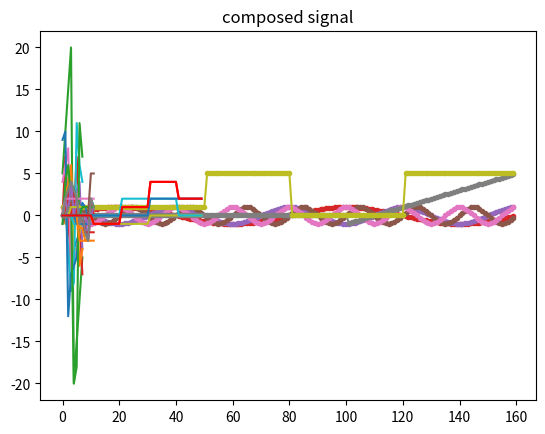

Generate this figure with matplotlib:
#!/usr/bin/env python
import matplotlib.pyplot

#matplotlib.pyplot.plot(t, x, marker='.')
#matplotlib.pyplot.title('256 samples of 3 periods')
#matplotlib.pyplot.xlabel('time')
#matplotlib.pyplot.ylabel("Signal Amplitude")
#matplotlib.pyplot.show()

"""
CHAPTER 5: LINEAR SYSTEMS

1. Two discrete waveforms, x[n] and y[n], are each eight samples long, given
by:

    x[n]:   1, 2, 3, 4,-4,-3,-2,-1  
    y[n]:   0,-1, 0, 1, 0,-1, 0, 1
            
For this problem, you can add additional samples with a value of zero on
either side of the signals, as needed.  Calculate, sketch and label the
following signals: 
"""

x = [1, 2, 3, 4,-4,-3,-2,-1]
y = [0,-1, 0, 1, 0,-1, 0, 1]


"""
a. x[n]
"""
matplotlib.pyplot.title('x[n]')
matplotlib.pyplot.plot(x)
matplotlib.pyplot.show()

"""
b. y[n]
"""
matplotlib.pyplot.title('y[n]')
matplotlib.pyplot.plot(y)
matplotlib.pyplot.show()
"""
c. 5x[n]
"""
matplotlib.pyplot.title('5x[n]')
matplotlib.pyplot.plot([5 * val for val in x])
matplotlib.pyplot.show()
"""
d. -7y[n]    
"""
matplotlib.pyplot.title('-7y[n]')
matplotlib.pyplot.plot([-7 * val for val in y])
matplotlib.pyplot.show()
"""
e. x[n-3]
"""
matplotlib.pyplot.title('x[n-3]')
matplotlib.pyplot.plot([valx for valx in ([0]*3)+x[:-3]])
matplotlib.pyplot.show()
"""
f. y[n+1]
"""
matplotlib.pyplot.title('y[n+1]')
matplotlib.pyplot.plot([valy for valy in y[1:]+[0]])
matplotlib.pyplot.show()
"""
g. 2x[n+1]
"""
matplotlib.pyplot.title('2x[n+1]')
matplotlib.pyplot.plot([2*valx for valx in x[1:]+[0]])
matplotlib.pyplot.show()
"""
h. -y[n-1]
"""
matplotlib.pyplot.title('-y[n-1]')
matplotlib.pyplot.plot([-valy for valy in [0]+y[:-1]])
matplotlib.pyplot.show()

"""
i. x[n] + y[n] 
"""
matplotlib.pyplot.title('x[n] + y[n]')
matplotlib.pyplot.plot([valx + valy for valx,valy in zip(x,y)])
matplotlib.pyplot.show()
"""
j. -2x[n-1] + 3y[n+2]
"""
newx = [-2*valx for valx in [0]+x[:-1]]
newy = [3*valy for valy in y[2:]+([0]*2)]
totals = [valx + valy for valx,valy in zip(newx,newy)]
matplotlib.pyplot.title('-2x[n-1] + 3y[n+2]')
matplotlib.pyplot.plot(totals)
matplotlib.pyplot.show()
"""
k. 3x[n+2] - 2y[n+2]
"""
newx = [3*valx for valx in x[2:]+([0]*2) ]
newy = [2*valy for valy in y[2:]+([0]*2)]
totals = [valx - valy for valx,valy in zip(newx,newy)]
matplotlib.pyplot.title('3x[n+2] - 2y[n+2]')
matplotlib.pyplot.plot(totals)
matplotlib.pyplot.show()
"""
l. x[n] + x[n-2]
"""
newx = [valx for valx in ([0]*2)+x[:-2]]
totals = [valx + valx2 for valx,valx2 in zip(x,newx)]
matplotlib.pyplot.title('x[n] + x[n-2]')
matplotlib.pyplot.plot(totals)
matplotlib.pyplot.show()
"""
m. 2x[n] -3x[n-2] + 3y[n+1]
"""
first = [2*valx for valx in x]
second = [3*valx for valx in ([0]*2)+x[:-2]]
third = [3*valy for valy in y[1:]+[0]]
totals = [a-b+c for a,b,c in zip(first,second,third)]
matplotlib.pyplot.title('2x[n] - 3x[n-2] + 3y[n+1]')
matplotlib.pyplot.plot(totals)
matplotlib.pyplot.show()

"""
2. Sketch the following discrete signals for -8 < n < 8:

    a. x[n] = sin(2 pi n / 8)
    b. x[n] = cos(2 pi n / 4)
    c. x[n] = sin(2 pi n / 2)
    d. x[n] = cos(2 pi n / 2)
    e. x[n] = n-3 if n > 2, 0 otherwise
    f. x[n] = 1 if n < -3, 0 if 0 < n < 4, 5 otherwise
# Point of this was to see aliasing
# using whole number n as sampling times
# I just sampled a boat load for the continuous part below.

3. Sketch the following continuous signals for -8 < t < 8: 

    a. x(t) = sin(2 pi t / 8)
    b. x(t) = cos(2 pi t / 4)
    c. x(t) = sin(2 pi t / 2)
    d. x(t) = cos(2 pi t / 2)
    e. x(t) = n-3 if t > 2, 0 otherwise
    f. x(t) = 1 if t < -3, 0 if 0 < t < 4, 5 otherwise
"""
from math import sin, cos, pi
from numpy import arange

ns = arange(-8,8,step=.1)

a = [sin(2*pi*n/8) for n in ns]
matplotlib.pyplot.title('sin(2 pi n / 8)')
matplotlib.pyplot.plot(a, marker='.')
matplotlib.pyplot.show()

b = [cos(2*pi*n/4) for n in ns]
matplotlib.pyplot.title('cos(2 pi n / 4)')
matplotlib.pyplot.plot(b, marker='.')
matplotlib.pyplot.show()

c = [sin(2*pi*n/2) for n in ns]
matplotlib.pyplot.title('sin(2 pi n / 2)')
matplotlib.pyplot.plot(c, marker='.')
matplotlib.pyplot.show()

d = [cos(2*pi*n/2) for n in ns]
matplotlib.pyplot.title('cos(2 pi n / 2)')
matplotlib.pyplot.plot(d, marker='.')
matplotlib.pyplot.show()

e = [n-3 if n > 2 else 0 for n in ns]
matplotlib.pyplot.title('n-3 if t > 2, 0 otherwise')
matplotlib.pyplot.plot(e, marker='.')
matplotlib.pyplot.show()

f = [1 if n < -3 else (0 if 0 < n and n < 4 else 5) for n in ns]
matplotlib.pyplot.title('1 if t < -3, 0 if 0 < t < 4, 5 otherwise')
matplotlib.pyplot.plot(f, marker='.')
matplotlib.pyplot.show()

"""
4. Samples 0 to 11 of a signal have the value: 0, 2, 3, 4, 3, 2,-1, 0, -2,
-3, 2, 1.   Calculate, sketch and label:
    a. The even and odd parts.
    b. The interlaced decomposition.
    c. The step decomposition.
"""
signal = [0, 2, 3, 4, 3, 2,-1, 0, -2, -3, 2, 1]
matplotlib.pyplot.title("Original signal")
matplotlib.pyplot.plot(signal)
matplotlib.pyplot.show()

def even_odd_decomposition(x):
    even = []
    odd = []
    N = len(x) - 1
    for n in range(len(x)):
        even.append((x[n] + x[N-n])/2)
        odd.append((x[n] - x[N-n])/2)
    odd[0] = 0 # Definition explicitly says odd[0] = 0
    even[0] = x[0] # Definition explicitly says even[0] = x[0]
    return even, odd


even, odd = even_odd_decomposition(signal)
matplotlib.pyplot.title("Even / Odd signals")
matplotlib.pyplot.plot(even)
matplotlib.pyplot.plot(odd)
matplotlib.pyplot.show()

def interlaced_decomposition(x):
    even = [0] * len(x)
    odd = [0] * len(x)
    for i in range(0,len(x),2): # Even samples
        even[i] = x[i]
    for i in range(1,len(x),2): # odd samples
        odd[i] = x[i]
    return even, odd

even, odd = interlaced_decomposition(signal)

matplotlib.pyplot.title("Interlaced decomposition")
matplotlib.pyplot.plot(signal)
matplotlib.pyplot.plot(even)
matplotlib.pyplot.plot(odd)
matplotlib.pyplot.show()

def step_decomposition(x):
    steps = []
    N = len(x)
    for n in range(len(x)):
        # step[0] = x[0], the rest are difference based
        current_sample_value = x[n] - x[n-1] if n > 0 else x[n]
        steps.append(([0] * n) + ([current_sample_value] * (N-n)))
    return steps

steps = step_decomposition(signal)
matplotlib.pyplot.title("step decomposition")
for step in steps:
    matplotlib.pyplot.plot(step)
matplotlib.pyplot.plot(signal)
matplotlib.pyplot.show()

"""
5. Two continuous waveforms, b(t) and x(t) are defined by: 

b(t) =  1 for 0 < t < 2
        0 otherwise

x(t) = -1 for 1 < t < 2
        1 for 2 < t < 3
        4 for 3 < t < 4
        2 for 4 < t < 5
        0 otherwise

    a. Sketch b(t) and x(t)
    b. Show that x(t) can be decomposed into three scaled and shifted versions of
    b(t).  That is, find: a1, a2, a3, s1, s2, s3, such that: x(t) = a1 b(t-s1) +
    a2 b(t-s2) + a3 b(t-s3)
    c. Sketch these three component signals.
"""

from numpy import arange
def B(t):
    if 0 < t <= 2: return 1
    else: return 0

def X(t):
    if 1 < t <= 2: return -1
    elif 2 < t <= 3: return 1
    elif 3 < t <= 4: return 4
    elif 4 < t <= 5: return 2
    else: return 0
B_values = [B(t) for t in arange(0,5,.1)]
X_values = [X(t) for t in arange(0,5,.1)]

matplotlib.pyplot.title("original signal")
matplotlib.pyplot.plot(X_values, 'r')
matplotlib.pyplot.show()

# I should've really made a class instead of manually doing this :|
"""
x(t) = -1*b(t-1) + 2*b(t-2) + 2*b(t-3)
"""
term1 = [-1 * B(t) for t in arange(0,5,.1)]
term1 = ([0] * 10) + term1[:-10]             # Pad and remove excess elements since we don't have a matching time array
term2 = [2 * B(t) for t in arange(0,5,.1)]
term2 = ([0] * 20) + term2[:-20]
term3 = [2 * B(t) for t in arange(0,5,.1)]
term3 = ([0] * 30) + term3[:-30]
totals = [a+b+c for a,b,c in zip(term1,term2,term3)]
matplotlib.pyplot.title("composed signal")
matplotlib.pyplot.plot(term1)
matplotlib.pyplot.plot(term2)
matplotlib.pyplot.plot(term3)
matplotlib.pyplot.plot(totals, 'r')
matplotlib.pyplot.show()

"""
6. Systems are proven to be linear by mathematically showing that they obey
the properties of additivity and homogeneity.  However, systems in the real
world are often only understood by empirical measurements.  That is, a
scientist or engineer places a test signal into the input, and looks at what
comes out. 
        
a. Is it possible to prove that a system is linear based on measurements of
the input and output alone, without knowing the formal mathematical 
relationship between the input and output?  Explain.  

b. Is if possible to prove that a system is nonlinear in this way? Explain.

To help you answer these questions, think about an electronics technician
testing a "black box" for being linear.  He does this by placing signals
into the input and observing the output.  However, the technician has
absolutely no information about what is "inside" the system.  For instance,
it might contain an evil demon trying to deceive the technician.  Or in
another case, it might contain a timer that scrambles the output once every
ten million years of operation. 
"""

# a. It is possible to have high confidence in a system being linear based on measurements.

# b. It is possible, but may not be readily apparently (eg in the case of a timer that
#    scrambles the output once every ten million years of operation.
